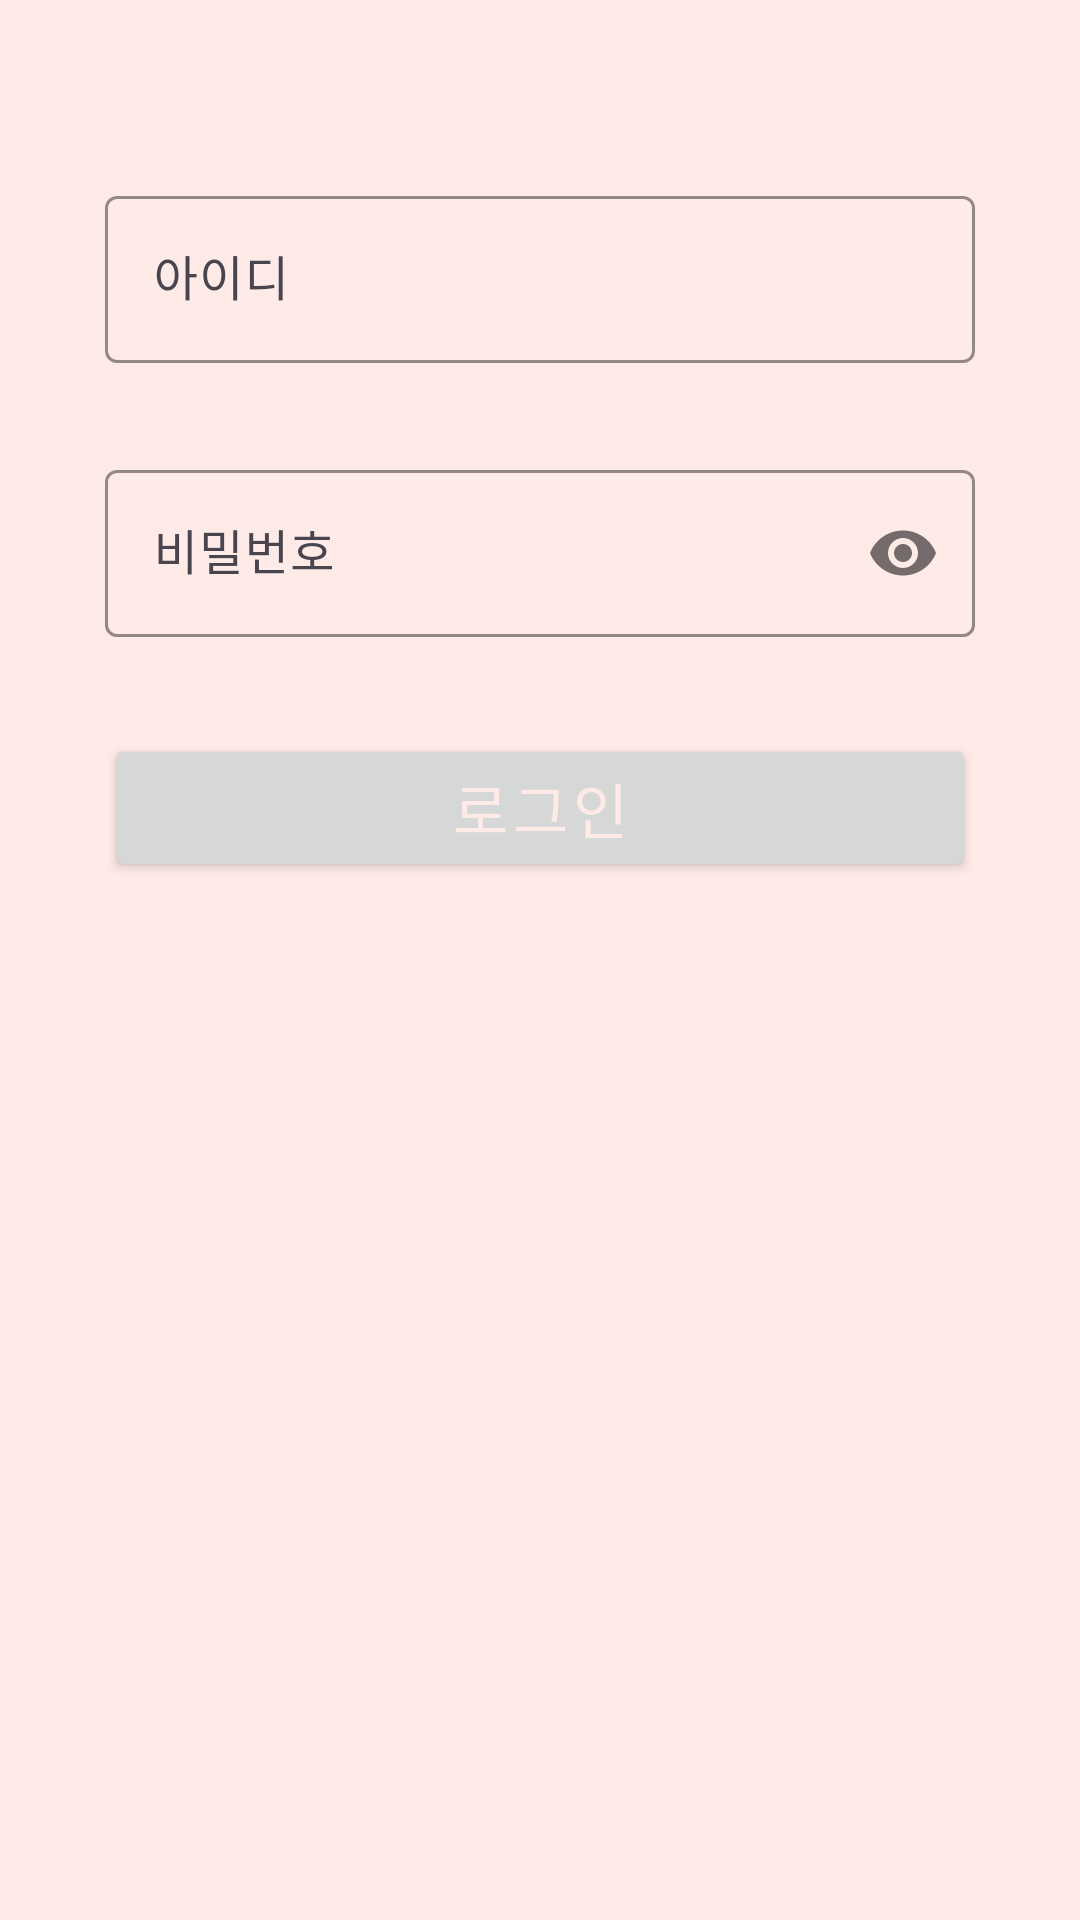

Android layout source for this screen:
<!-- AndroidManifest.xml: application theme Theme.CloudBridge -->
<!-- res/layout/fragment_sign.xml -->
<?xml version="1.0" encoding="utf-8"?>
<RelativeLayout
    xmlns:android="http://schemas.android.com/apk/res/android"
    xmlns:app="http://schemas.android.com/apk/res-auto"
    xmlns:tools="http://schemas.android.com/tools"
    android:layout_width="match_parent"
    android:layout_height="match_parent"
    android:background="@color/shrine_pink_50"
    android:gravity="top"
    >

    <LinearLayout
        android:id="@+id/inputContainer"
        android:layout_width="match_parent"
        android:layout_height="wrap_content"
        android:layout_marginStart="35dp"
        android:layout_marginEnd="35dp"
        android:layout_marginTop="60dp"
        android:orientation="vertical">


        <com.google.android.material.textfield.TextInputLayout
            android:id="@+id/user_id_layout"
            android:layout_width="match_parent"
            android:layout_height="wrap_content"
            app:helperTextTextColor="@color/orange_red"
            app:startIconDrawable="@drawable/baseline_person_24"
            app:startIconTint="#000"
            app:boxStrokeColor="@color/blue_grey"
            app:errorEnabled="true">

            <com.google.android.material.textfield.TextInputEditText
                android:id="@+id/user_id_edit"
                android:layout_width="match_parent"
                android:layout_height="wrap_content"
                android:maxLines="1"
                android:hint="아이디" />

        </com.google.android.material.textfield.TextInputLayout>

        <com.google.android.material.textfield.TextInputLayout
            android:id="@+id/user_pwd_layout"
            android:layout_width="match_parent"
            android:layout_height="wrap_content"
            app:helperTextTextColor="@color/orange_red"
            app:startIconDrawable="@drawable/baseline_lock_24"
            app:startIconTint="#000"
            app:boxStrokeColor="@color/blue_grey"
            android:layout_marginTop="10dp"
            app:passwordToggleEnabled="true"
            app:errorEnabled="true">

            <com.google.android.material.textfield.TextInputEditText
                android:id="@+id/user_pwd_edit"
                android:layout_width="match_parent"
                android:layout_height="wrap_content"
                android:inputType="textPassword"
                android:maxLines="1"
                android:hint="비밀번호" />

        </com.google.android.material.textfield.TextInputLayout>


        <Button
            android:id="@+id/btnSubmit"
            android:layout_width="match_parent"
            android:layout_height="wrap_content"
            style="@style/TextAppearance.App.Button"
            android:textColor="@color/shrine_pink_50"
            android:layout_marginTop="12dp"
            android:fontFamily="@font/binggrae_bold"
            android:textSize="20sp"
            android:text="로그인" />


    </LinearLayout>

</RelativeLayout>
<!-- resources referenced by this layout -->
<resources>
  <color name="blue_grey">#95A2AF</color>
  <color name="orange_red">#F93F22</color>
  <color name="shrine_pink_50">#FEEAE6</color>
  <style name="TextAppearance.App.Button" parent="TextAppearance.MaterialComponents.Button">
          <item name="fontFamily">@font/rubik_bold</item>
          <item name="android:fontFamily">@font/rubik_bold</item>
          <item name="android:textColor">@color/shrine_pink_900</item>
      </style>
  <style name="Theme.CloudBridge" parent="Base.Theme.CloudBridge" />
  <color name="shrine_pink_900">#442C2E</color>
  <style name="Base.Theme.CloudBridge" parent="Theme.Material3.DayNight.NoActionBar">
          
          <item name="colorPrimary">@color/shrine_pink_900</item>
          <item name="android:statusBarColor">@android:color/transparent</item>
          <item name="android:windowLightStatusBar">true</item>
          
          <item name="windowActionBar">false</item>
          <item name="windowNoTitle">true</item>
      </style>
</resources>
